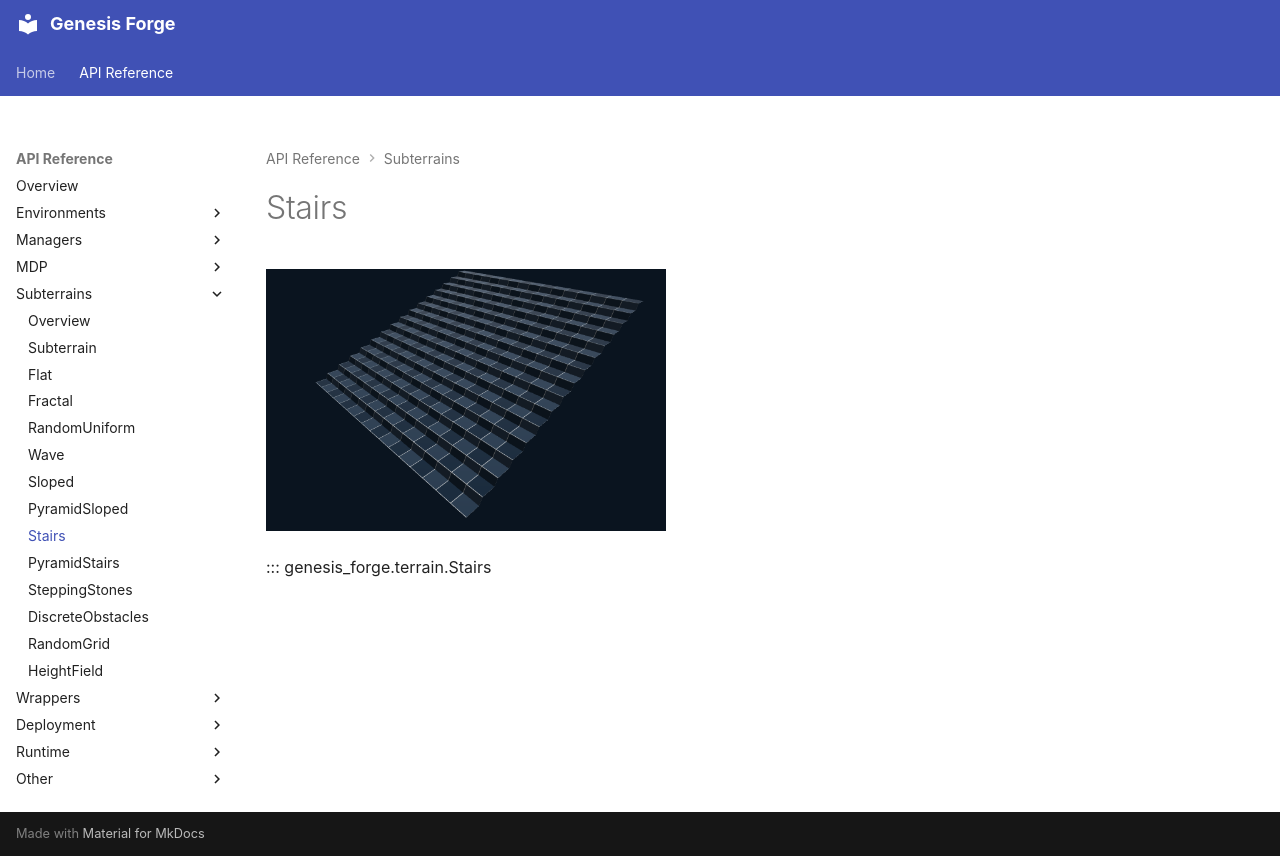

repository: jgillick/genesis-forge · page: api/subterrains/stairs.html · generator: mkdocs

# Stairs

[![Stairs](../../media/terrains/Stairs.png){ width="400" }](../../media/terrains/Stairs.png)

::: genesis_forge.terrain.Stairs
